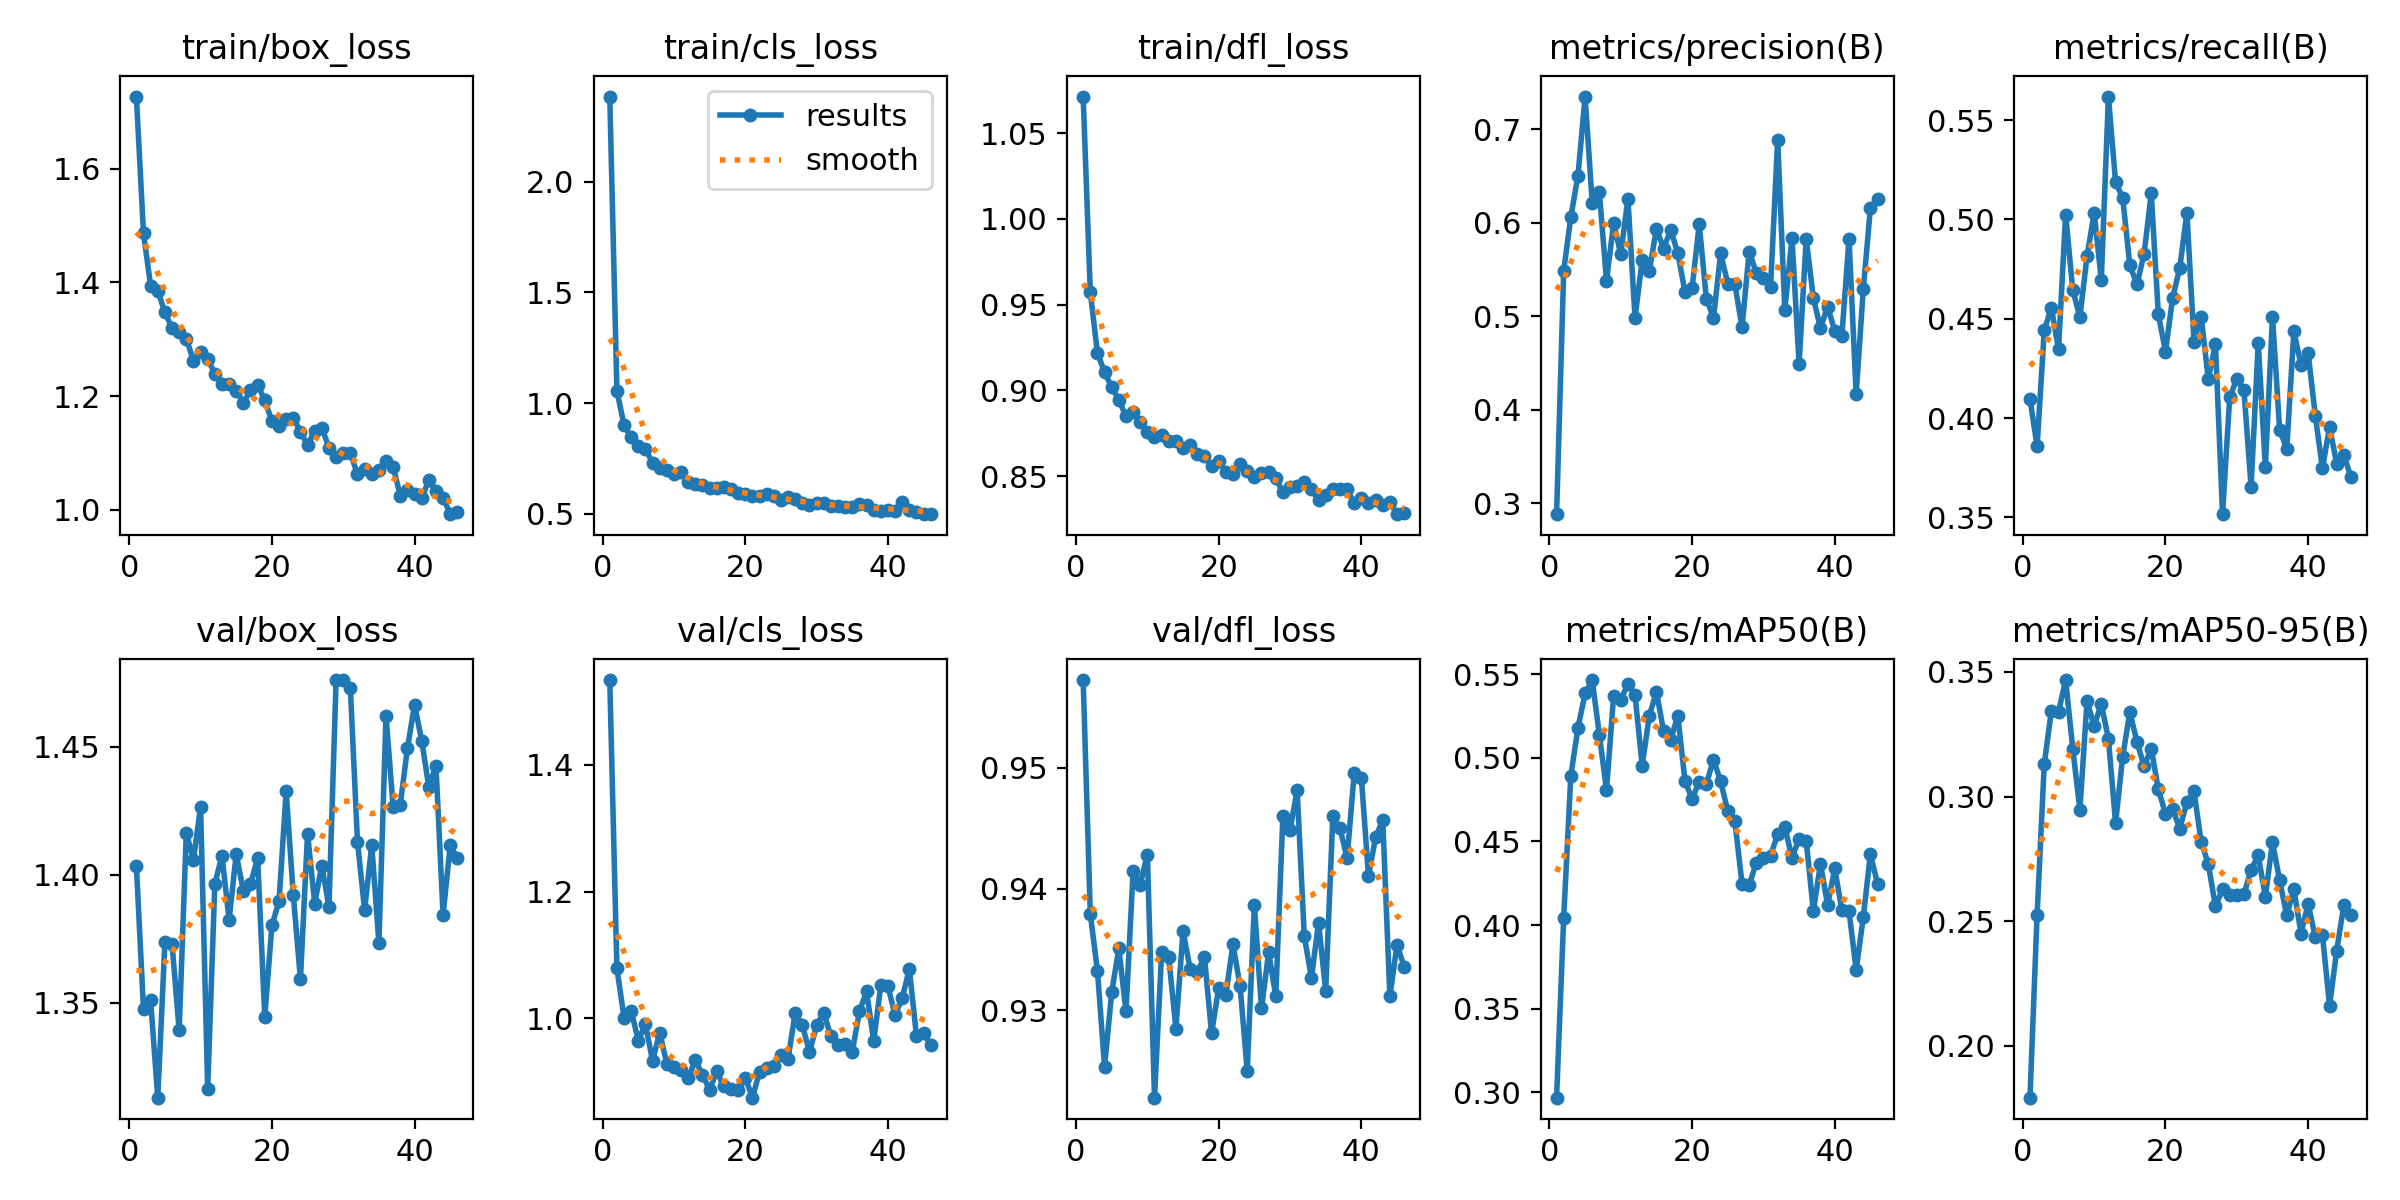

Source data for this figure (header and first rows):
epoch, time, train/box_loss, train/cls_loss, train/dfl_loss, metrics/precision(B), metrics/recall(B), metrics/mAP50(B), metrics/mAP50-95(B), val/box_loss, val/cls_loss, val/dfl_loss, lr/pg0, lr/pg1, lr/pg2
1, 14.98, 1.727, 2.384, 1.071, 0.2884, 0.4097, 0.2968, 0.1792, 1.403, 1.534, 0.9572, 0.000591, 0.000591, 0.08089
2, 28.07, 1.487, 1.056, 0.9572, 0.5486, 0.3858, 0.4045, 0.2526, 1.347, 1.079, 0.9379, 0.001191, 0.001191, 0.06149
3, 41.48, 1.394, 0.9001, 0.9218, 0.6061, 0.4441, 0.4893, 0.3129, 1.351, 1.001, 0.9333, 0.00179, 0.00179, 0.04209
4, 58.91, 1.386, 0.846, 0.9106, 0.6502, 0.4556, 0.518, 0.3344, 1.313, 1.012, 0.9254, 0.002389, 0.002389, 0.02269
5, 74.88, 1.347, 0.805, 0.9018, 0.7348, 0.4346, 0.5385, 0.3339, 1.373, 0.9648, 0.9315, 0.002986, 0.002986, 0.003284
6, 91.55, 1.32, 0.7922, 0.8945, 0.6209, 0.5025, 0.5465, 0.3467, 1.373, 0.9906, 0.9351, 0.002992, 0.002992, 0.002992
7, 104.8, 1.313, 0.7303, 0.8848, 0.6325, 0.4645, 0.5138, 0.3192, 1.339, 0.9329, 0.9299, 0.002988, 0.002988, 0.002988
8, 121.1, 1.301, 0.7059, 0.8874, 0.5379, 0.4509, 0.4809, 0.2947, 1.416, 0.9775, 0.9415, 0.002984, 0.002984, 0.002984
9, 134.8, 1.262, 0.6972, 0.8817, 0.5994, 0.4814, 0.5373, 0.3383, 1.406, 0.9281, 0.9404, 0.002979, 0.002979, 0.002979
10, 149.7, 1.277, 0.6804, 0.8756, 0.5664, 0.5034, 0.5346, 0.3284, 1.426, 0.9232, 0.9428, 0.002974, 0.002974, 0.002974
11, 164.4, 1.265, 0.6879, 0.8727, 0.6254, 0.4695, 0.5443, 0.3372, 1.316, 0.9179, 0.9228, 0.002968, 0.002968, 0.002968
12, 177.1, 1.24, 0.6456, 0.8737, 0.4983, 0.5619, 0.5375, 0.3231, 1.396, 0.9053, 0.9348, 0.002961, 0.002961, 0.002961
13, 189.2, 1.222, 0.6335, 0.8704, 0.5597, 0.5188, 0.4954, 0.2894, 1.407, 0.9348, 0.9344, 0.002953, 0.002953, 0.002953
14, 204.5, 1.222, 0.6321, 0.8706, 0.5484, 0.5108, 0.5251, 0.316, 1.382, 0.9102, 0.9285, 0.002945, 0.002945, 0.002945
15, 218.7, 1.21, 0.6146, 0.8663, 0.5936, 0.477, 0.5394, 0.3338, 1.408, 0.8875, 0.9365, 0.002937, 0.002937, 0.002937
16, 233.3, 1.188, 0.6187, 0.8679, 0.5724, 0.4673, 0.5161, 0.322, 1.394, 0.9161, 0.9334, 0.002927, 0.002927, 0.002927
17, 247, 1.211, 0.6211, 0.8628, 0.5922, 0.4826, 0.5108, 0.3121, 1.396, 0.8925, 0.9331, 0.002917, 0.002917, 0.002917
18, 259.6, 1.22, 0.6111, 0.8616, 0.5676, 0.5131, 0.5252, 0.3192, 1.407, 0.8881, 0.9344, 0.002907, 0.002907, 0.002907
19, 274.2, 1.193, 0.5919, 0.8557, 0.526, 0.4521, 0.4862, 0.3029, 1.344, 0.8862, 0.9281, 0.002896, 0.002896, 0.002896
20, 286.4, 1.156, 0.5903, 0.8587, 0.5301, 0.4335, 0.4754, 0.2931, 1.38, 0.9065, 0.9318, 0.002884, 0.002884, 0.002884
21, 297.3, 1.147, 0.5782, 0.8523, 0.5984, 0.4606, 0.4857, 0.2949, 1.39, 0.8748, 0.9313, 0.002872, 0.002872, 0.002872
22, 310.8, 1.159, 0.5788, 0.8512, 0.5185, 0.4755, 0.4844, 0.2872, 1.432, 0.9156, 0.9355, 0.002859, 0.002859, 0.002859
23, 324.4, 1.162, 0.5888, 0.8569, 0.4984, 0.5035, 0.4989, 0.2977, 1.392, 0.9214, 0.932, 0.002845, 0.002845, 0.002845
24, 336.7, 1.137, 0.5825, 0.8529, 0.5672, 0.4385, 0.486, 0.302, 1.359, 0.9253, 0.925, 0.002831, 0.002831, 0.002831
25, 349.1, 1.114, 0.5613, 0.8496, 0.535, 0.4511, 0.4683, 0.2818, 1.416, 0.9416, 0.9387, 0.002816, 0.002816, 0.002816
26, 362.9, 1.139, 0.5751, 0.852, 0.5343, 0.4197, 0.4621, 0.273, 1.389, 0.9363, 0.9302, 0.002801, 0.002801, 0.002801
27, 373.5, 1.144, 0.5647, 0.8522, 0.4881, 0.4374, 0.4247, 0.256, 1.403, 1.009, 0.9348, 0.002785, 0.002785, 0.002785
28, 387.9, 1.109, 0.5499, 0.8487, 0.5692, 0.3516, 0.4238, 0.2628, 1.387, 0.9893, 0.9312, 0.002769, 0.002769, 0.002769
29, 401.8, 1.093, 0.5402, 0.8406, 0.5467, 0.4104, 0.4374, 0.2606, 1.476, 0.9466, 0.946, 0.002752, 0.002752, 0.002752
30, 415.8, 1.1, 0.5499, 0.8438, 0.5409, 0.4198, 0.4398, 0.2606, 1.476, 0.9891, 0.9449, 0.002734, 0.002734, 0.002734
31, 429.7, 1.1, 0.547, 0.8441, 0.5312, 0.4139, 0.4416, 0.2608, 1.473, 1.009, 0.9481, 0.002716, 0.002716, 0.002716
32, 444, 1.062, 0.5331, 0.8467, 0.6886, 0.3655, 0.4543, 0.2706, 1.413, 0.9714, 0.9361, 0.002698, 0.002698, 0.002698
33, 457.4, 1.071, 0.5366, 0.8423, 0.5063, 0.438, 0.4586, 0.2764, 1.386, 0.9577, 0.9327, 0.002679, 0.002679, 0.002679
34, 471.7, 1.064, 0.5291, 0.8362, 0.5838, 0.3755, 0.4403, 0.2599, 1.412, 0.9589, 0.9372, 0.002659, 0.002659, 0.002659
35, 482.9, 1.07, 0.5327, 0.839, 0.4494, 0.451, 0.4516, 0.2817, 1.373, 0.9474, 0.9316, 0.002639, 0.002639, 0.002639
36, 495.8, 1.085, 0.5458, 0.8422, 0.5829, 0.3942, 0.4504, 0.2664, 1.462, 1.011, 0.946, 0.002619, 0.002619, 0.002619
37, 509.3, 1.075, 0.5387, 0.8425, 0.5196, 0.3845, 0.4085, 0.2523, 1.426, 1.042, 0.945, 0.002598, 0.002598, 0.002598
38, 521.6, 1.025, 0.5183, 0.8422, 0.4872, 0.4438, 0.4365, 0.2629, 1.427, 0.9643, 0.9425, 0.002576, 0.002576, 0.002576
39, 533.7, 1.035, 0.5115, 0.8343, 0.5103, 0.4266, 0.412, 0.2451, 1.449, 1.052, 0.9495, 0.002554, 0.002554, 0.002554
40, 545.6, 1.028, 0.5176, 0.8371, 0.4844, 0.4328, 0.4339, 0.2571, 1.466, 1.051, 0.9492, 0.002532, 0.002532, 0.002532
41, 557.8, 1.02, 0.5136, 0.834, 0.4793, 0.4013, 0.4088, 0.2435, 1.452, 1.005, 0.9411, 0.002509, 0.002509, 0.002509
42, 571.1, 1.052, 0.5529, 0.8359, 0.5829, 0.3746, 0.4084, 0.2446, 1.434, 1.032, 0.9443, 0.002485, 0.002485, 0.002485
43, 584.8, 1.032, 0.516, 0.833, 0.4166, 0.3955, 0.3732, 0.2162, 1.442, 1.078, 0.9457, 0.002462, 0.002462, 0.002462
44, 597.6, 1.021, 0.5086, 0.8349, 0.5288, 0.377, 0.4046, 0.2382, 1.384, 0.9721, 0.9311, 0.002437, 0.002437, 0.002437
45, 610.5, 0.9922, 0.4984, 0.8278, 0.6158, 0.3814, 0.4425, 0.2564, 1.411, 0.9761, 0.9354, 0.002413, 0.002413, 0.002413
46, 624.2, 0.9968, 0.4993, 0.8282, 0.6255, 0.3702, 0.4246, 0.2527, 1.406, 0.9583, 0.9336, 0.002388, 0.002388, 0.002388
